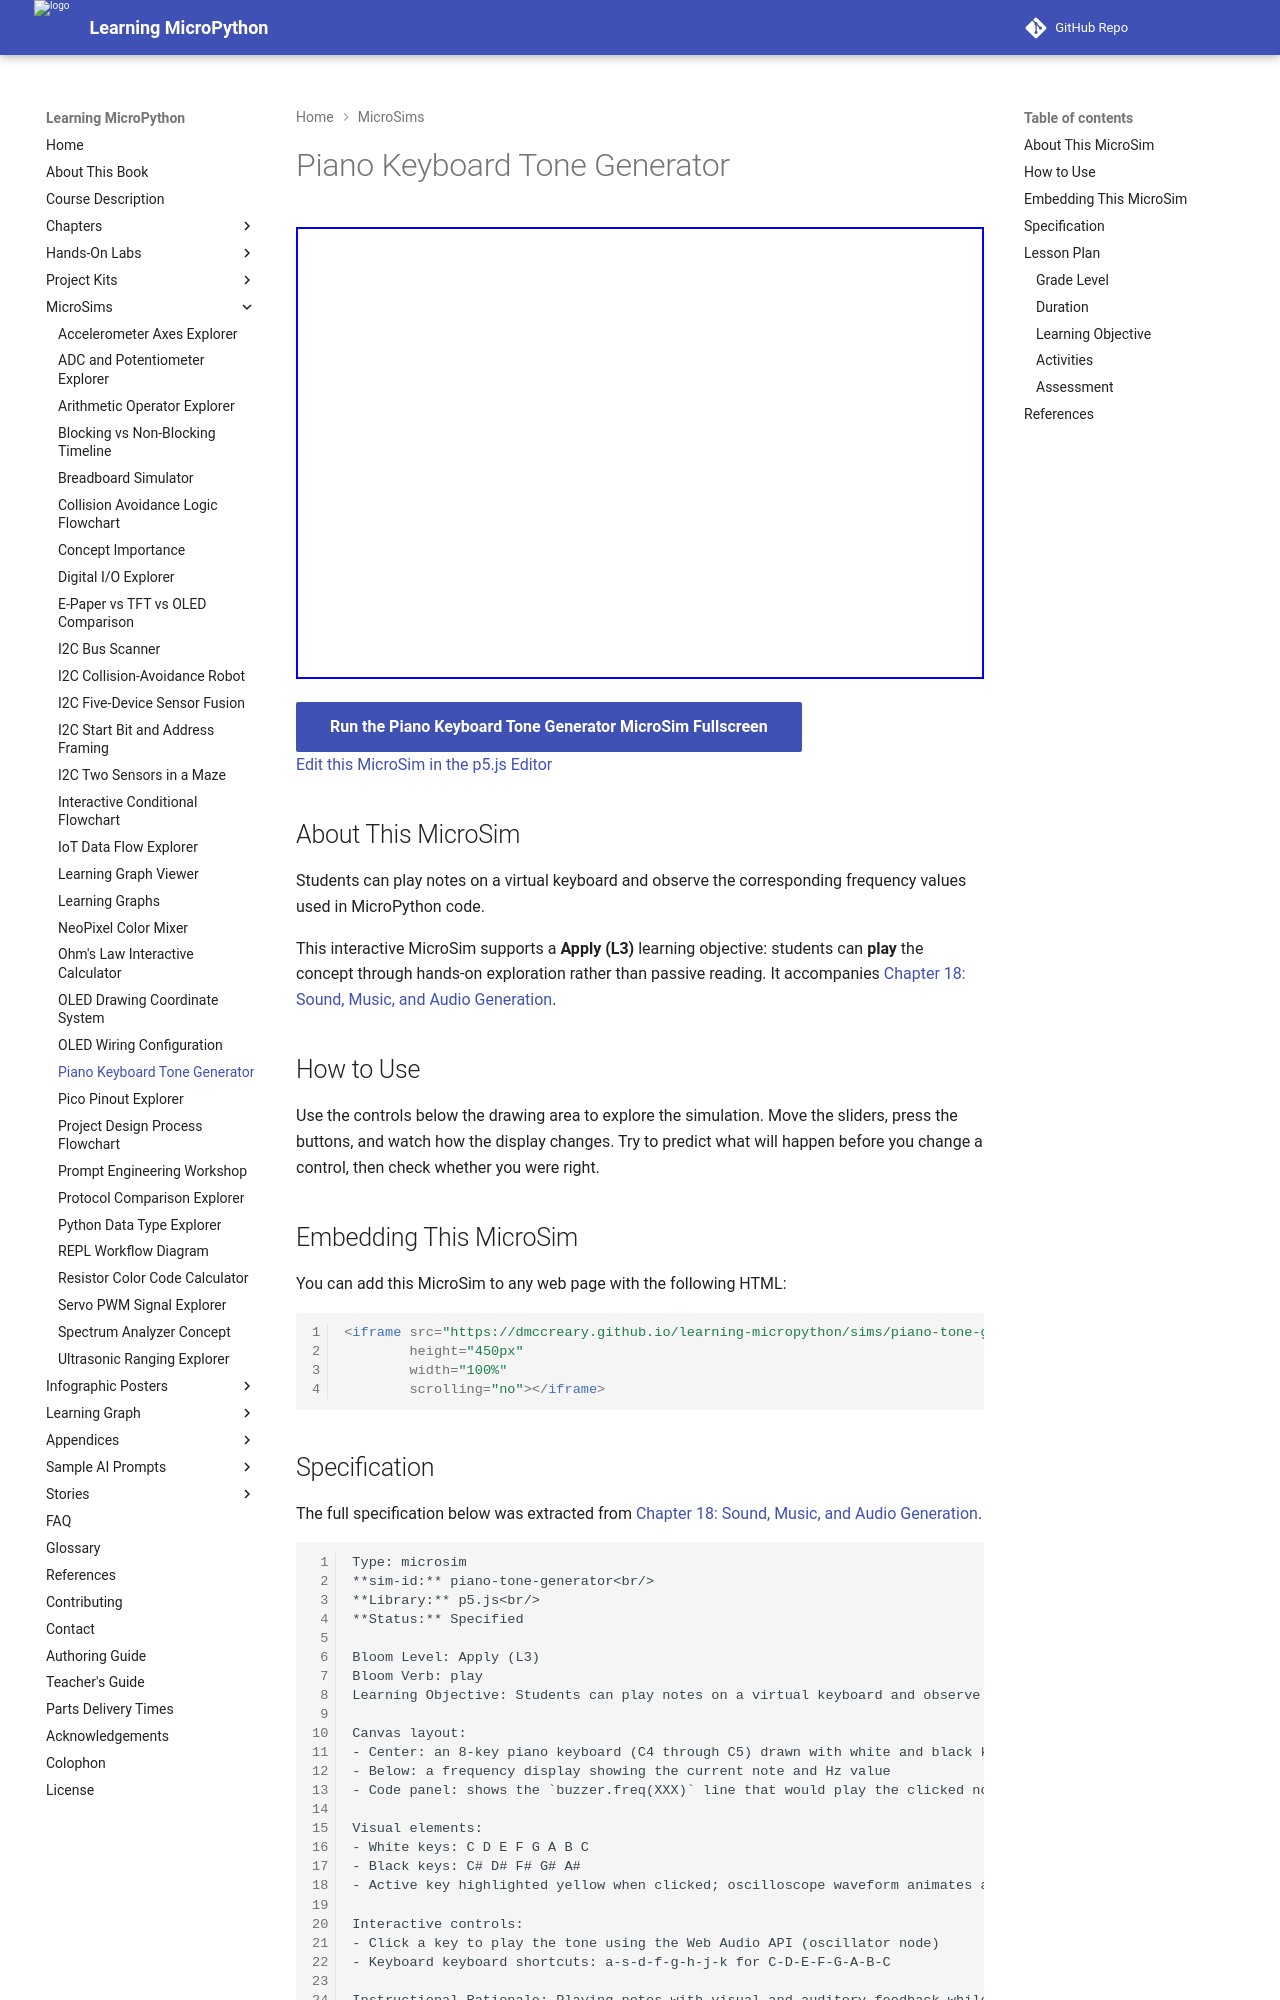

repository: dmccreary/learning-micropython · page: sims/piano-tone-generator/index.html · generator: mkdocs

---
title: Piano Keyboard Tone Generator
description: Students can play notes on a virtual keyboard and observe the corresponding frequency values used in MicroPython code.
image: /sims/piano-tone-generator/piano-tone-generator.png
og:image: /sims/piano-tone-generator/piano-tone-generator.png
twitter:image: /sims/piano-tone-generator/piano-tone-generator.png
social:
   cards: false
quality_score: 0
---

# Piano Keyboard Tone Generator

<iframe src="main.html" height="452" width="100%" scrolling="no"></iframe>

[Run the Piano Keyboard Tone Generator MicroSim Fullscreen](./main.html){ .md-button .md-button--primary }
<br/>
[Edit this MicroSim in the p5.js Editor](https://editor.p5js.org/)

## About This MicroSim

Students can play notes on a virtual keyboard and observe the corresponding frequency values used in MicroPython code.

This interactive MicroSim supports a **Apply (L3)** learning objective: students
can **play** the concept through hands-on exploration rather than passive
reading. It accompanies
[Chapter 18: Sound, Music, and Audio Generation](../../chapters/18-sound-music-audio/index.md).

## How to Use

Use the controls below the drawing area to explore the simulation. Move the
sliders, press the buttons, and watch how the display changes. Try to predict
what will happen before you change a control, then check whether you were right.

## Embedding This MicroSim

You can add this MicroSim to any web page with the following HTML:

```html
<iframe src="https://dmccreary.github.io/learning-micropython/sims/piano-tone-generator/main.html"
        height="450px"
        width="100%"
        scrolling="no"></iframe>
```
